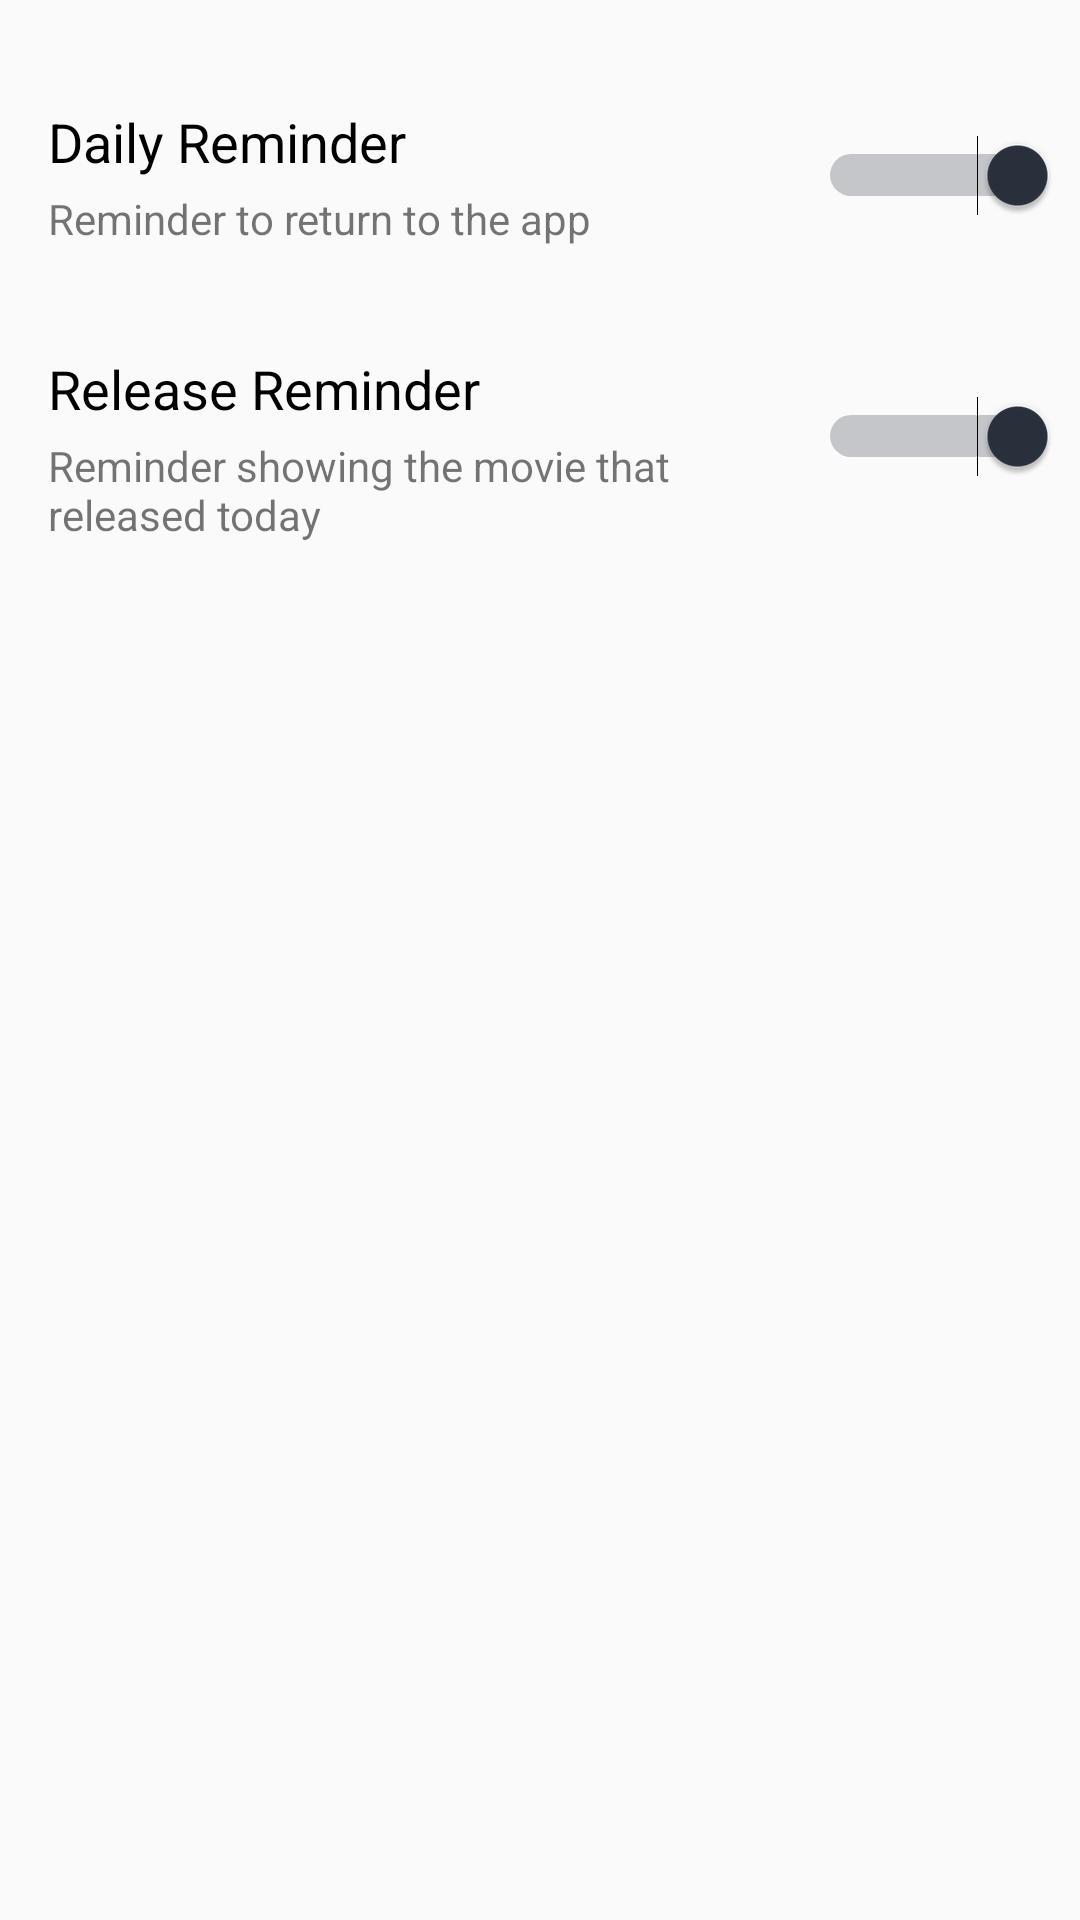

Here is an Android app screen rendered from its layout file. Give the layout XML and the strings, colors and styles it references.
<!-- AndroidManifest.xml: application theme AppTheme -->
<!-- res/layout/activity_setting.xml -->
<?xml version="1.0" encoding="utf-8"?>
<androidx.constraintlayout.widget.ConstraintLayout xmlns:android="http://schemas.android.com/apk/res/android"
    xmlns:app="http://schemas.android.com/apk/res-auto"
    xmlns:tools="http://schemas.android.com/tools"
    android:layout_width="match_parent"
    android:layout_height="match_parent"
    tools:context=".SettingActivity">

    <TextView
        android:id="@+id/textView8"
        android:layout_width="wrap_content"
        android:layout_height="wrap_content"
        android:layout_marginStart="16dp"
        android:layout_marginTop="35dp"
        android:text="@string/release_reminder"
        android:textColor="@android:color/black"
        android:textSize="18sp"
        app:layout_constraintStart_toStartOf="parent"
        app:layout_constraintTop_toBottomOf="@+id/textView11" />

    <TextView
        android:id="@+id/textView9"
        android:layout_width="234dp"
        android:layout_height="37dp"
        android:layout_marginStart="16dp"
        android:layout_marginTop="4dp"
        android:text="@string/setting_release_text"
        app:layout_constraintEnd_toStartOf="@+id/guideline2"
        app:layout_constraintHorizontal_bias="0.0"
        app:layout_constraintStart_toStartOf="parent"
        app:layout_constraintTop_toBottomOf="@+id/textView8" />

    <Switch
        android:id="@+id/daily_switch"
        android:layout_width="wrap_content"
        android:layout_height="wrap_content"
        android:layout_marginStart="8dp"
        android:layout_marginTop="45dp"
        android:layout_marginEnd="8dp"
        android:checked="true"
        android:switchMinWidth="80dp"
        app:layout_constraintEnd_toEndOf="parent"
        app:layout_constraintStart_toStartOf="@+id/guideline2"
        app:layout_constraintTop_toTopOf="parent" />

    <TextView
        android:id="@+id/textView10"
        android:layout_width="wrap_content"
        android:layout_height="wrap_content"
        android:layout_marginStart="16dp"
        android:layout_marginTop="35dp"
        android:text="@string/daily_reminder"
        android:textColor="@android:color/black"
        android:textSize="18sp"
        app:layout_constraintStart_toStartOf="parent"
        app:layout_constraintTop_toTopOf="parent" />

    <TextView
        android:id="@+id/textView11"
        android:layout_width="wrap_content"
        android:layout_height="wrap_content"
        android:layout_marginStart="16dp"
        android:layout_marginTop="4dp"
        android:layout_marginEnd="8dp"
        android:text="@string/setting_daily_text"
        app:layout_constraintEnd_toStartOf="@+id/guideline2"
        app:layout_constraintHorizontal_bias="0.0"
        app:layout_constraintStart_toStartOf="parent"
        app:layout_constraintTop_toBottomOf="@+id/textView10" />

    <Switch
        android:id="@+id/release_switch"
        android:layout_width="wrap_content"
        android:layout_height="wrap_content"
        android:layout_marginStart="8dp"
        android:layout_marginTop="60dp"
        android:layout_marginEnd="8dp"
        android:checked="true"
        android:switchMinWidth="80dp"
        app:layout_constraintEnd_toEndOf="parent"
        app:layout_constraintStart_toStartOf="@+id/guideline2"
        app:layout_constraintTop_toBottomOf="@+id/daily_switch" />

    <androidx.constraintlayout.widget.Guideline
        android:id="@+id/guideline2"
        android:layout_width="wrap_content"
        android:layout_height="wrap_content"
        android:orientation="vertical"
        app:layout_constraintGuide_begin="265dp" />


</androidx.constraintlayout.widget.ConstraintLayout>
<!-- resources referenced by this layout -->
<resources>
  <string name="daily_reminder">Daily Reminder</string>
  <string name="release_reminder">Release Reminder</string>
  <string name="setting_daily_text">Reminder to return to the app</string>
  <string name="setting_release_text">Reminder showing the movie that released today</string>
  <style name="AppTheme" parent="Theme.AppCompat.Light.DarkActionBar">
          
          <item name="colorPrimary">#5f6e85</item>
          <item name="colorPrimaryDark">#3a4454</item>
          <item name="colorAccent">#29313d</item>
      </style>
</resources>
